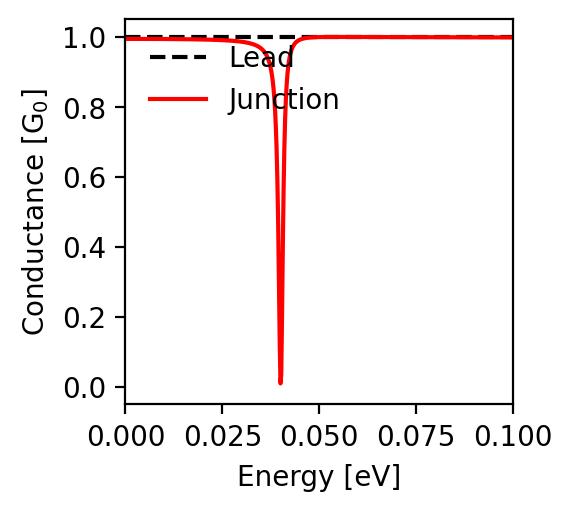

The table this chart was drawn from, first rows:
energy; conductance
-0.1; 0.999
-0.0998; 0.999
-0.0996; 0.999
-0.0994; 0.999
-0.0992; 0.999
-0.099; 0.999
-0.0988; 0.999
-0.0986; 0.999
-0.0984; 0.999
-0.0982; 0.999
-0.098; 0.999
-0.0978; 0.999
-0.0976; 0.999
-0.0974; 0.999
-0.0972; 0.999
-0.097; 0.999
-0.0968; 0.999
-0.0966; 0.999
-0.0964; 0.999
-0.0962; 0.999
-0.096; 0.999
-0.0958; 0.999
-0.0956; 0.999
-0.0954; 0.999
-0.0952; 0.999
-0.095; 0.999
-0.0948; 0.999
-0.0946; 0.999
-0.0944; 0.999
-0.0942; 0.999
-0.094; 0.999
-0.0938; 0.999
-0.0936; 0.999
-0.0934; 0.999
-0.0932; 0.999
-0.093; 0.999
-0.0928; 0.999
-0.0926; 0.999
-0.0924; 0.999
-0.0922; 0.999
-0.092; 0.999
-0.0918; 0.999
-0.0916; 0.999
-0.0914; 0.999
-0.0912; 0.999
-0.091; 0.999
-0.0908; 0.999
-0.0906; 0.999
-0.0904; 0.999
-0.0902; 0.999
-0.09; 0.999
-0.0898; 0.999
-0.0896; 0.999
-0.0894; 0.999
-0.0892; 0.999
-0.089; 0.999
-0.0888; 0.999
-0.0886; 0.999
-0.0884; 0.999
-0.0882; 0.999
... 941 more rows
